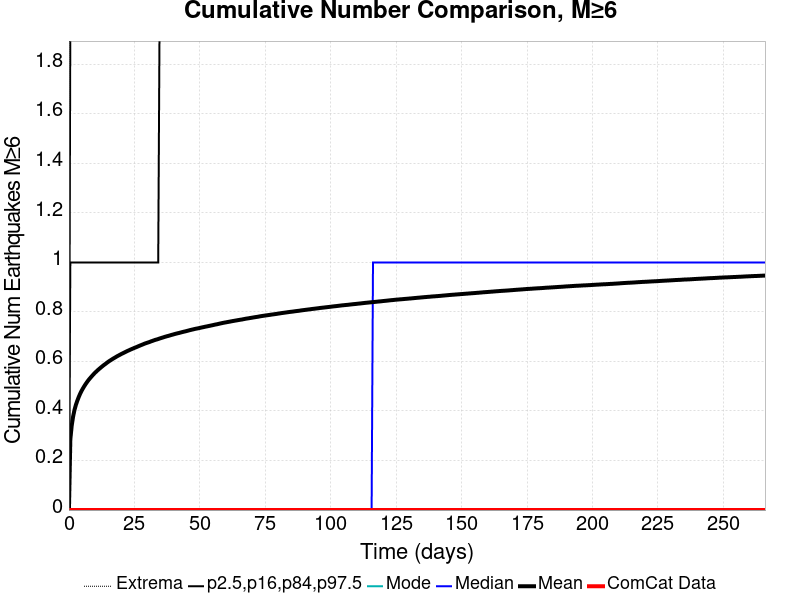

Values plotted in this chart, from the file beside it:
Time (days), ComCat Data, Simulation Mean, Simulation Median, Simulation Mode, Simulation Minimum, Simulation Maximum, 2.5 %-ile, 16 %-ile, 84 %-ile, 97.5 %-ile
0.0, 0.0, 0.0, 0.0, 0.0, 0.0, 0.0, 0.0, 0.0, 0.0, 0.0
0.5329, 0.0, 0.2854, 0.0, 0.0, 0.0, 6.0, 0.0, 0.0, 1.0, 2.0
1.066, 0.0, 0.3414, 0.0, 0.0, 0.0, 7.0, 0.0, 0.0, 1.0, 2.0
1.599, 0.0, 0.3783, 0.0, 0.0, 0.0, 7.0, 0.0, 0.0, 1.0, 2.0
2.132, 0.0, 0.4049, 0.0, 0.0, 0.0, 7.0, 0.0, 0.0, 1.0, 2.0
2.665, 0.0, 0.4252, 0.0, 0.0, 0.0, 10.0, 0.0, 0.0, 1.0, 2.0
3.198, 0.0, 0.4416, 0.0, 0.0, 0.0, 10.0, 0.0, 0.0, 1.0, 2.0
3.731, 0.0, 0.4563, 0.0, 0.0, 0.0, 10.0, 0.0, 0.0, 1.0, 2.0
4.263, 0.0, 0.4694, 0.0, 0.0, 0.0, 10.0, 0.0, 0.0, 1.0, 3.0
4.796, 0.0, 0.481, 0.0, 0.0, 0.0, 10.0, 0.0, 0.0, 1.0, 3.0
5.329, 0.0, 0.491, 0.0, 0.0, 0.0, 10.0, 0.0, 0.0, 1.0, 3.0
5.862, 0.0, 0.5004, 0.0, 0.0, 0.0, 10.0, 0.0, 0.0, 1.0, 3.0
6.395, 0.0, 0.5091, 0.0, 0.0, 0.0, 10.0, 0.0, 0.0, 1.0, 3.0
6.928, 0.0, 0.5172, 0.0, 0.0, 0.0, 10.0, 0.0, 0.0, 1.0, 3.0
7.461, 0.0, 0.5249, 0.0, 0.0, 0.0, 10.0, 0.0, 0.0, 1.0, 3.0
7.994, 0.0, 0.5317, 0.0, 0.0, 0.0, 10.0, 0.0, 0.0, 1.0, 3.0
8.527, 0.0, 0.5382, 0.0, 0.0, 0.0, 10.0, 0.0, 0.0, 1.0, 3.0
9.06, 0.0, 0.5445, 0.0, 0.0, 0.0, 10.0, 0.0, 0.0, 1.0, 3.0
9.593, 0.0, 0.5506, 0.0, 0.0, 0.0, 10.0, 0.0, 0.0, 1.0, 3.0
10.13, 0.0, 0.5563, 0.0, 0.0, 0.0, 10.0, 0.0, 0.0, 1.0, 3.0
10.66, 0.0, 0.5616, 0.0, 0.0, 0.0, 10.0, 0.0, 0.0, 1.0, 3.0
11.19, 0.0, 0.5669, 0.0, 0.0, 0.0, 10.0, 0.0, 0.0, 1.0, 3.0
11.72, 0.0, 0.5716, 0.0, 0.0, 0.0, 10.0, 0.0, 0.0, 1.0, 3.0
12.26, 0.0, 0.5764, 0.0, 0.0, 0.0, 10.0, 0.0, 0.0, 1.0, 3.0
12.79, 0.0, 0.581, 0.0, 0.0, 0.0, 11.0, 0.0, 0.0, 1.0, 3.0
13.32, 0.0, 0.5856, 0.0, 0.0, 0.0, 11.0, 0.0, 0.0, 1.0, 3.0
13.86, 0.0, 0.5896, 0.0, 0.0, 0.0, 11.0, 0.0, 0.0, 1.0, 3.0
14.39, 0.0, 0.594, 0.0, 0.0, 0.0, 11.0, 0.0, 0.0, 1.0, 3.0
14.92, 0.0, 0.5981, 0.0, 0.0, 0.0, 11.0, 0.0, 0.0, 1.0, 3.0
15.45, 0.0, 0.6021, 0.0, 0.0, 0.0, 11.0, 0.0, 0.0, 1.0, 3.0
15.99, 0.0, 0.6056, 0.0, 0.0, 0.0, 11.0, 0.0, 0.0, 1.0, 3.0
16.52, 0.0, 0.6092, 0.0, 0.0, 0.0, 11.0, 0.0, 0.0, 1.0, 3.0
17.05, 0.0, 0.6129, 0.0, 0.0, 0.0, 11.0, 0.0, 0.0, 1.0, 3.0
17.59, 0.0, 0.616, 0.0, 0.0, 0.0, 11.0, 0.0, 0.0, 1.0, 3.0
18.12, 0.0, 0.6194, 0.0, 0.0, 0.0, 11.0, 0.0, 0.0, 1.0, 3.0
18.65, 0.0, 0.6227, 0.0, 0.0, 0.0, 11.0, 0.0, 0.0, 1.0, 3.0
19.19, 0.0, 0.6256, 0.0, 0.0, 0.0, 11.0, 0.0, 0.0, 1.0, 3.0
19.72, 0.0, 0.6287, 0.0, 0.0, 0.0, 11.0, 0.0, 0.0, 1.0, 3.0
20.25, 0.0, 0.6317, 0.0, 0.0, 0.0, 11.0, 0.0, 0.0, 1.0, 3.0
20.78, 0.0, 0.6343, 0.0, 0.0, 0.0, 11.0, 0.0, 0.0, 1.0, 3.0
21.32, 0.0, 0.6372, 0.0, 0.0, 0.0, 11.0, 0.0, 0.0, 1.0, 3.0
21.85, 0.0, 0.64, 0.0, 0.0, 0.0, 11.0, 0.0, 0.0, 1.0, 3.0
22.38, 0.0, 0.6428, 0.0, 0.0, 0.0, 11.0, 0.0, 0.0, 1.0, 3.0
22.92, 0.0, 0.6452, 0.0, 0.0, 0.0, 11.0, 0.0, 0.0, 1.0, 3.0
23.45, 0.0, 0.648, 0.0, 0.0, 0.0, 11.0, 0.0, 0.0, 1.0, 3.0
23.98, 0.0, 0.6503, 0.0, 0.0, 0.0, 11.0, 0.0, 0.0, 1.0, 3.0
24.51, 0.0, 0.6528, 0.0, 0.0, 0.0, 11.0, 0.0, 0.0, 1.0, 3.0
25.05, 0.0, 0.6552, 0.0, 0.0, 0.0, 11.0, 0.0, 0.0, 1.0, 3.0
25.58, 0.0, 0.6574, 0.0, 0.0, 0.0, 11.0, 0.0, 0.0, 1.0, 3.0
26.11, 0.0, 0.6598, 0.0, 0.0, 0.0, 11.0, 0.0, 0.0, 1.0, 3.0
26.65, 0.0, 0.6623, 0.0, 0.0, 0.0, 11.0, 0.0, 0.0, 1.0, 3.0
27.18, 0.0, 0.6646, 0.0, 0.0, 0.0, 11.0, 0.0, 0.0, 1.0, 3.0
27.71, 0.0, 0.6669, 0.0, 0.0, 0.0, 11.0, 0.0, 0.0, 1.0, 3.0
28.25, 0.0, 0.6692, 0.0, 0.0, 0.0, 11.0, 0.0, 0.0, 1.0, 3.0
28.78, 0.0, 0.6716, 0.0, 0.0, 0.0, 11.0, 0.0, 0.0, 1.0, 3.0
29.31, 0.0, 0.6737, 0.0, 0.0, 0.0, 11.0, 0.0, 0.0, 1.0, 3.0
29.84, 0.0, 0.6756, 0.0, 0.0, 0.0, 11.0, 0.0, 0.0, 1.0, 3.0
30.38, 0.0, 0.6775, 0.0, 0.0, 0.0, 11.0, 0.0, 0.0, 1.0, 3.0
30.91, 0.0, 0.6794, 0.0, 0.0, 0.0, 11.0, 0.0, 0.0, 1.0, 3.0
31.44, 0.0, 0.6817, 0.0, 0.0, 0.0, 11.0, 0.0, 0.0, 1.0, 3.0
... 440 more rows
